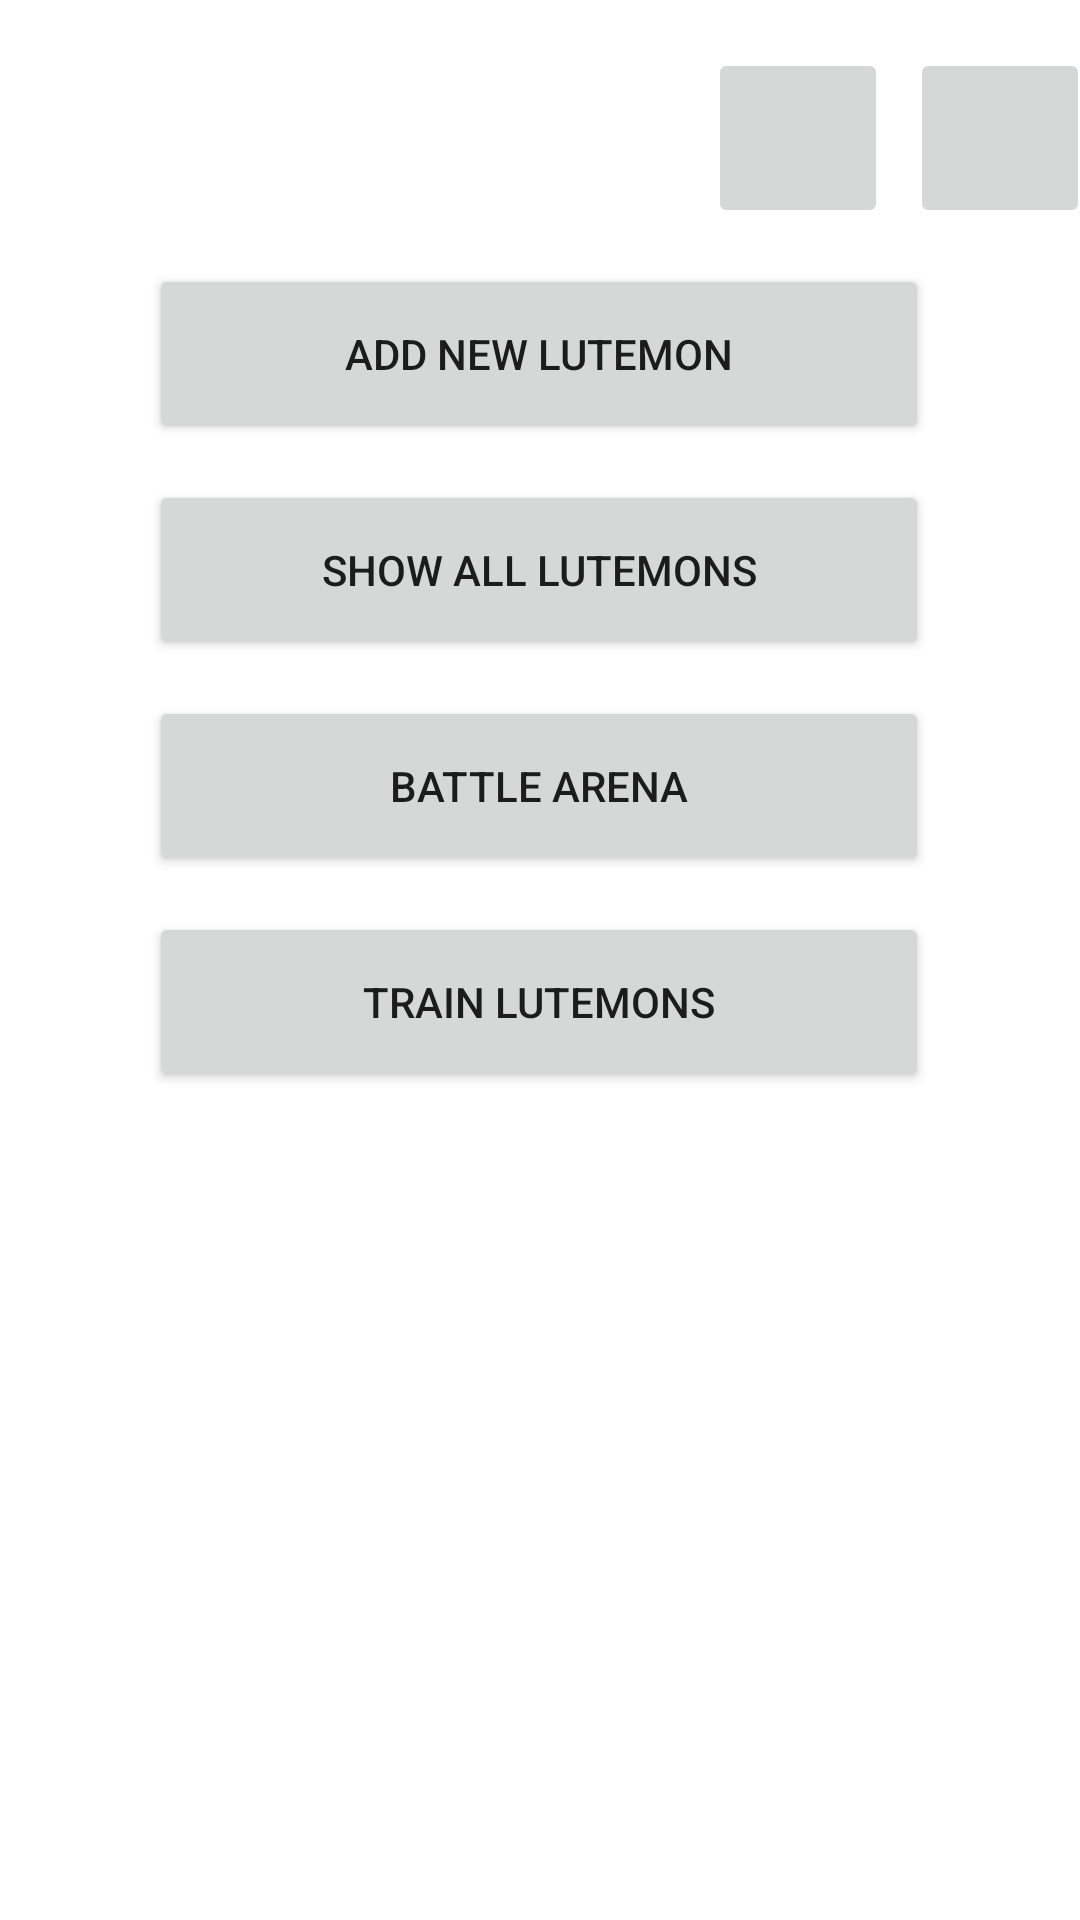

This screen was rendered from an Android layout file. Write that file and the resources it references.
<!-- AndroidManifest.xml: application theme Theme.LutemonHT -->
<!-- res/layout/activity_main.xml -->
<?xml version="1.0" encoding="utf-8"?>
<androidx.constraintlayout.widget.ConstraintLayout xmlns:android="http://schemas.android.com/apk/res/android"
    xmlns:app="http://schemas.android.com/apk/res-auto"
    xmlns:tools="http://schemas.android.com/tools"
    android:layout_width="match_parent"
    android:layout_height="match_parent"
    tools:context=".MainActivity">

    <Button
        android:id="@+id/btnAddLutemon"
        android:layout_width="260dp"
        android:layout_height="60dp"
        android:layout_marginTop="12dp"
        android:onClick="switchToAddLutemonActivity"
        android:text="Add new Lutemon"
        app:layout_constraintEnd_toEndOf="parent"
        app:layout_constraintHorizontal_bias="0.496"
        app:layout_constraintStart_toStartOf="parent"
        app:layout_constraintTop_toBottomOf="@+id/imgbtnSave" />

    <Button
        android:id="@+id/btnShowLutemon"
        android:layout_width="260dp"
        android:layout_height="60dp"
        android:layout_marginTop="12dp"
        android:onClick="switchToListLutemonsActivity"
        android:text="Show All Lutemons"
        app:layout_constraintEnd_toEndOf="parent"
        app:layout_constraintHorizontal_bias="0.498"
        app:layout_constraintStart_toStartOf="parent"
        app:layout_constraintTop_toBottomOf="@+id/btnAddLutemon" />

    <Button
        android:id="@+id/btnGoToBattleArena"
        android:layout_width="260dp"
        android:layout_height="60dp"
        android:layout_marginTop="12dp"
        android:onClick="switchToBattlefieldActivity"
        android:text="Battle Arena"
        app:layout_constraintEnd_toEndOf="parent"
        app:layout_constraintHorizontal_bias="0.498"
        app:layout_constraintStart_toStartOf="parent"
        app:layout_constraintTop_toBottomOf="@+id/btnShowLutemon" />

    <Button
        android:id="@+id/btnGoToTrain"
        android:layout_width="260dp"
        android:layout_height="60dp"
        android:layout_marginTop="12dp"
        android:onClick="switchToTrainingActivity"
        android:text="Train Lutemons"
        app:layout_constraintEnd_toEndOf="parent"
        app:layout_constraintHorizontal_bias="0.498"
        app:layout_constraintStart_toStartOf="parent"
        app:layout_constraintTop_toBottomOf="@+id/btnGoToBattleArena" />

    <ImageButton
        android:id="@+id/imgbtnSave"
        android:layout_width="60dp"
        android:layout_height="60dp"
        android:layout_marginStart="236dp"
        android:layout_marginTop="16dp"
        android:contentDescription="Save_Lutemons"
        android:onClick="saveLutemons"
        app:layout_constraintStart_toStartOf="parent"
        app:layout_constraintTop_toTopOf="parent"
        app:srcCompat="@drawable/baseline_save_24" />

    <ImageButton
        android:id="@+id/imgbtnLoad"
        android:layout_width="60dp"
        android:layout_height="60dp"
        android:layout_marginStart="10dp"
        android:contentDescription="Load_Lutemons"
        android:onClick="loadLutemons"
        app:layout_constraintBottom_toTopOf="@+id/btnAddLutemon"
        app:layout_constraintEnd_toEndOf="parent"
        app:layout_constraintHorizontal_bias="0.483"
        app:layout_constraintStart_toEndOf="@+id/imgbtnSave"
        app:layout_constraintTop_toTopOf="parent"
        app:layout_constraintVertical_bias="0.571"
        app:srcCompat="@drawable/baseline_upload_file_24" />

</androidx.constraintlayout.widget.ConstraintLayout>
<!-- resources referenced by this layout -->
<resources>
  <style name="Theme.LutemonHT" parent="Theme.MaterialComponents.DayNight.DarkActionBar">
          
          <item name="colorPrimary">@color/purple_500</item>
          <item name="colorPrimaryVariant">@color/purple_700</item>
          <item name="colorOnPrimary">@color/white</item>
          
          <item name="colorSecondary">@color/teal_200</item>
          <item name="colorSecondaryVariant">@color/teal_700</item>
          <item name="colorOnSecondary">@color/black</item>
          
          <item name="android:statusBarColor">?attr/colorPrimaryVariant</item>
          
      </style>
  <!-- not gathered from this repository: default colours our renderer supplied (Android Studio template values) -->
  <color name="purple_500">#FF6200EE</color>
  <color name="purple_700">#FF3700B3</color>
  <color name="teal_200">#FF03DAC5</color>
  <color name="teal_700">#FF018786</color>
  <color name="black">#FF000000</color>
  <color name="white">#FFFFFFFF</color>
</resources>
